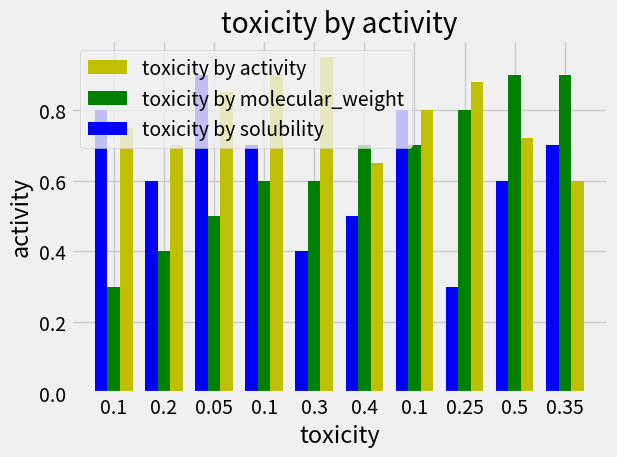

This figure's Python source:
import numpy as np
from matplotlib import pyplot as plt
plt.style.use('fivethirtyeight')

x = [0.1, 0.2, 0.05, 0.1, 0.3, 0.4, 0.1, 0.25, 0.5, 0.35]
y = [0.75, 0.7, 0.85, 0.9, 0.95, 0.65, 0.8, 0.88, 0.72, 0.6]

width = 0.25
new_x = np.arange(len(x))

plt.bar(new_x + width, y, color='y', width=width, label='toxicity by activity')

y1 = [0.3, 0.4, 0.5, 0.6, 0.6, 0.7, 0.7, 0.8, 0.9, 0.9]

plt.bar(new_x, y1, color='g', width=width, label='toxicity by molecular_weight')

x1 = [0.8, 0.6, 0.9, 0.7, 0.4, 0.5, 0.8, 0.3, 0.6, 0.7]
plt.bar(new_x - width, x1, color='b', width=width, label='toxicity by solubility') 

plt.xlabel('toxicity')
plt.ylabel('activity')
plt.title('toxicity by activity')

#plt.legend(['toxicity by activity', 'toxicity by molecular_weight'])
#fmt = '[marker][line][color]'

plt.xticks(ticks=new_x, labels=x)
plt.tight_layout()
plt.legend()
plt.savefig("x1_vs_y1.png")
plt.show()
